Run: headless pygame with SDL's dummy video driver; simulated clock (each Clock.tick advances the game by its frame time, no real sleeping); random seed 0; keys injected as events and as key.get_pressed() state; no mouse input.
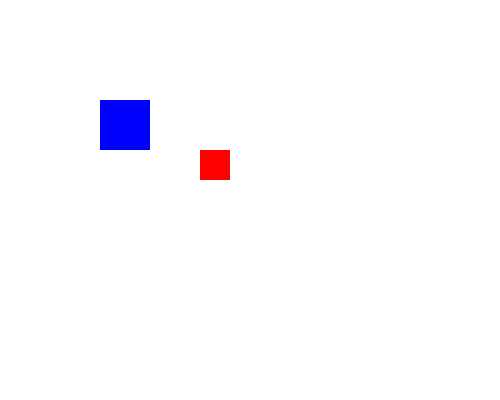
Frame 1 of 4 · flips 1–60 · no input
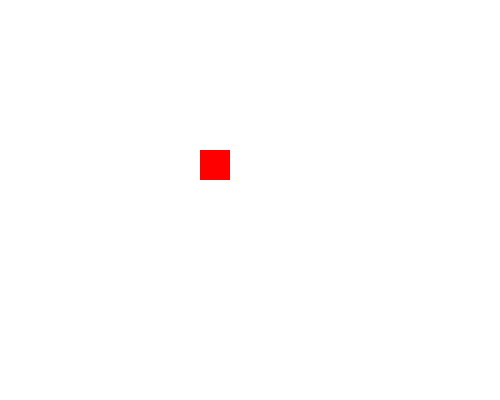
Frame 2 of 4 · flips 61–180 · tapped SPACE, RETURN · held RIGHT (→), D
Frame 3 of 4 · flips 181–300 · held DOWN (↓), S · screen unchanged from frame 2, image omitted
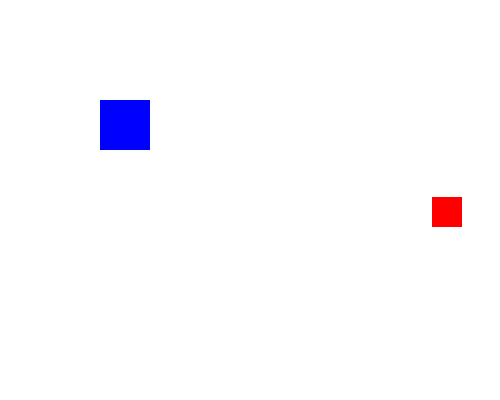
Frame 4 of 4 · flips 301–420 · held LEFT (←), A, UP (↑), W

The pygame program that drew these frames:

import pygame
import random

pygame.init()

screen = pygame.display.set_mode((500, 400))
pygame.display.set_caption("Game")

white = (255, 255, 255)
red = (255, 0, 0)
blue = (0, 0, 255)

player = pygame.Rect(100, 100, 50, 50)
target = pygame.Rect(200, 150, 30, 30)

clock = pygame.time.Clock()
run = True

while run:
    for e in pygame.event.get():
        if e.type == pygame.QUIT:
            run = False

    keys = pygame.key.get_pressed()
    if keys[pygame.K_LEFT]:
        player.x -= 5
    if keys[pygame.K_RIGHT]:
        player.x += 5
    if keys[pygame.K_UP]:
        player.y -= 5
    if keys[pygame.K_DOWN]:
        player.y += 5

    if player.colliderect(target):
        target.x = random.randint(0, 470)
        target.y = random.randint(0, 370)

    screen.fill(white)
    pygame.draw.rect(screen, blue, player)
    pygame.draw.rect(screen, red, target)

    pygame.display.update()
    clock.tick(60)

pygame.quit()
